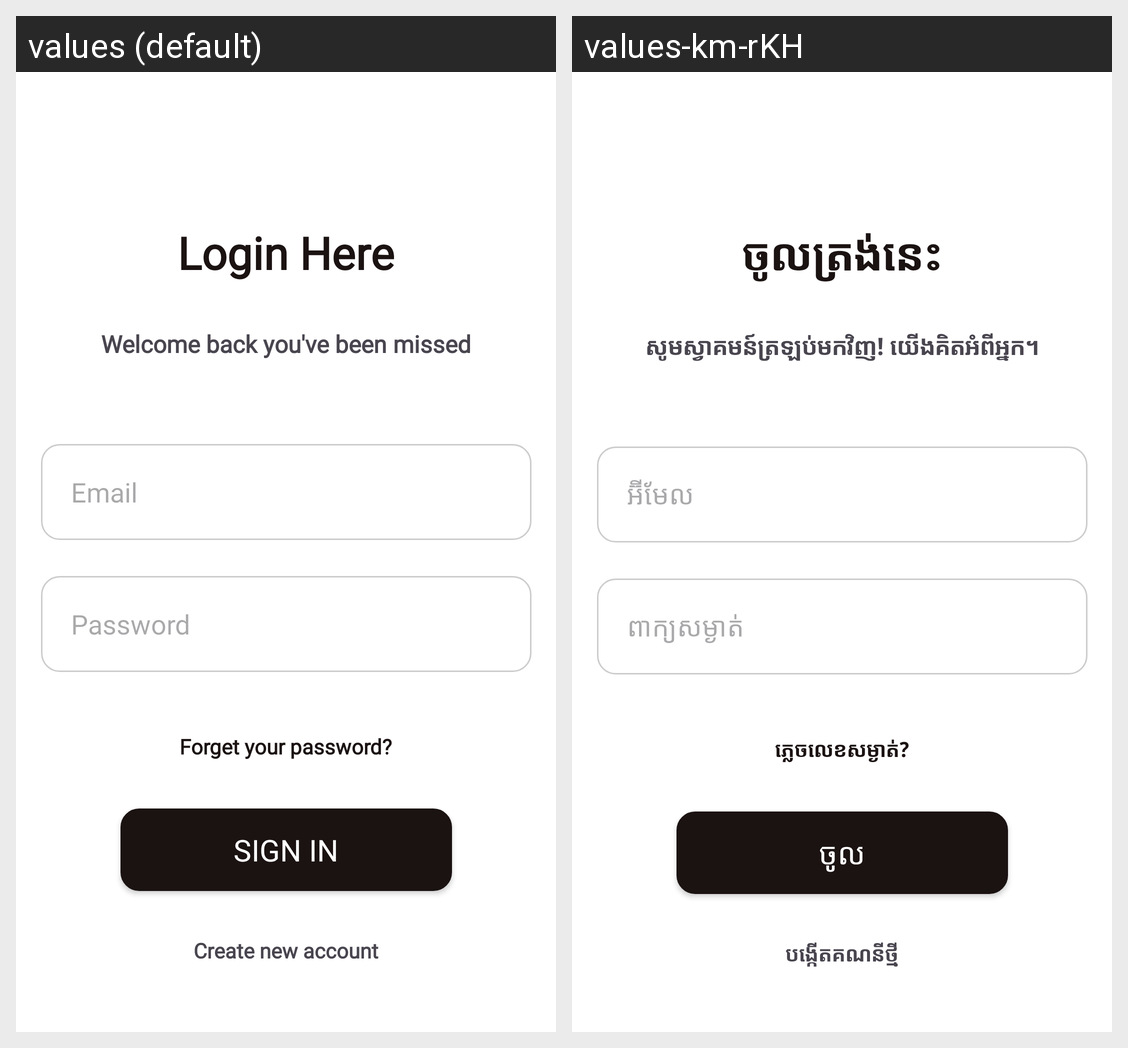

The Android screen above is rendered under two locales of the same app. Produce the string resources it draws, with the default and per-locale values.
Android screen res/layout/activity_login.xml rendered under 2 locales, left to right: values (default), values-km-rKH. Device: Nexus 5 (rendered at 1080×1920; each locale shown at half size, 540×960, under a caption strip naming it); theme Theme.MyApplication.
Strings drawn on this screen, with the default value and each locale's value (text and hints the layout hard-codes, and strings that could not be matched under every locale, appear in the picture but are not listed):

login_here
  values: Login Here
  values-km-rKH: ចូលត្រង់នេះ

welcome_msg
  values: Welcome back you've been missed
  values-km-rKH: សូមស្វាគមន៍ត្រឡប់មកវិញ! យើងគិតអំពីអ្នក។

email
  values: Email
  values-km-rKH: អ៊ីមែល

password
  values: Password
  values-km-rKH: ពាក្យសម្ងាត់

forget_your_password
  values: Forget your password?
  values-km-rKH: ភ្លេចលេខសម្ងាត់?

sign_in
  values: Sign in
  values-km-rKH: ចូល

create_new_account
  values: Create new account
  values-km-rKH: បង្កើតគណនីថ្មី
